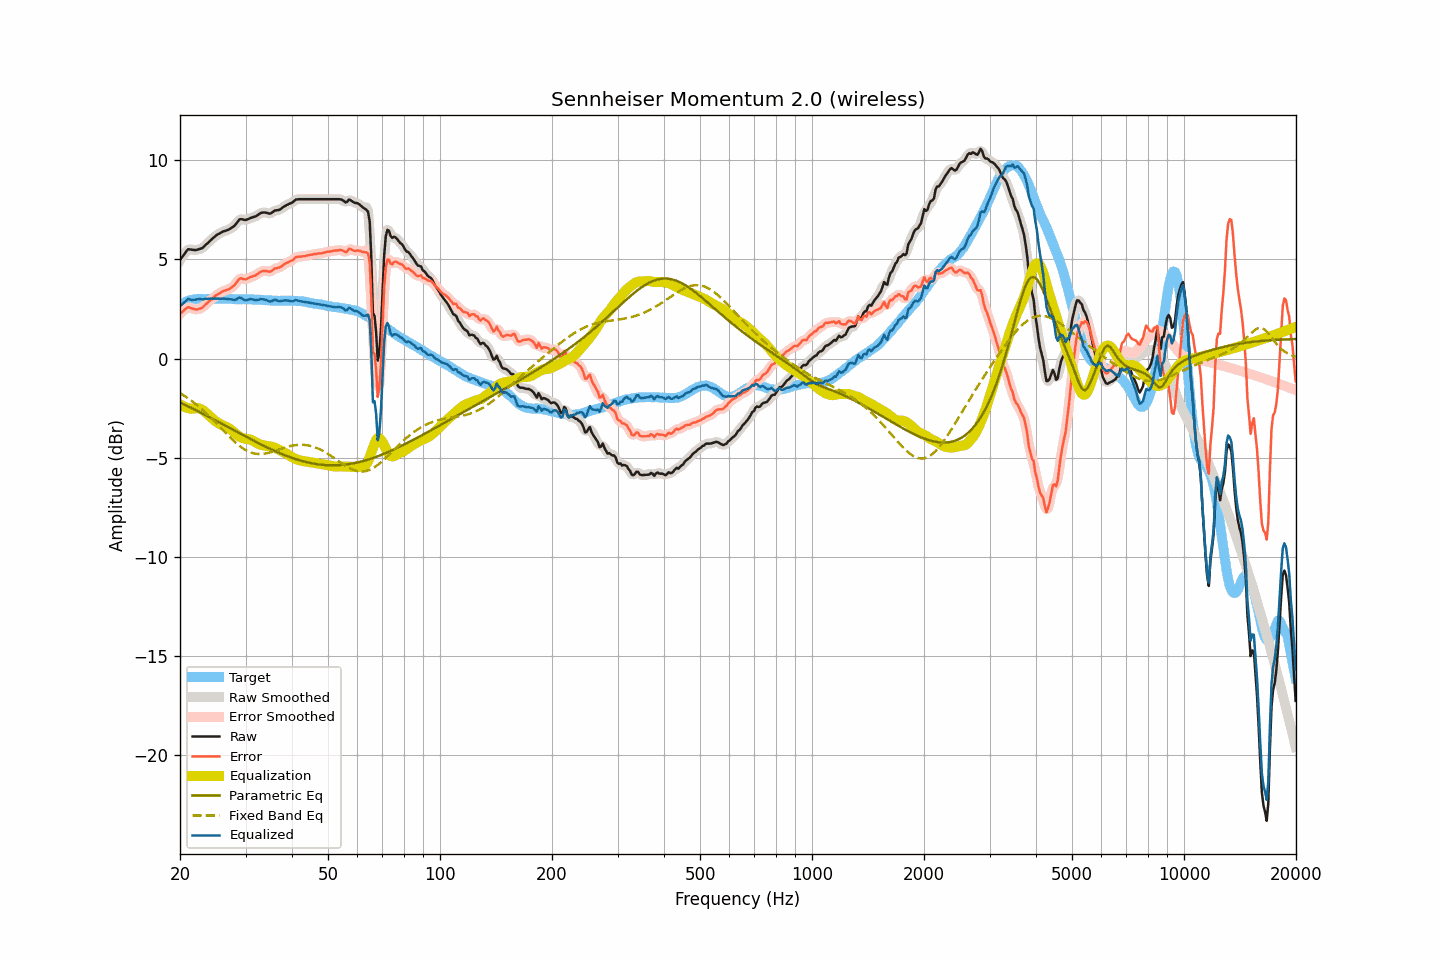

The table this chart was drawn from, first rows:
frequency, raw, smoothed, error, error_smoothed, equalization, parametric_eq, fixed_band_eq, equalized_raw, equalized_smoothed, target
20.00, 4.96, 4.94, 2.26, 2.25, -2.31, -2.22, -1.74, 2.65, 2.63, 2.69
20.20, 5.07, 5.08, 2.32, 2.33, -2.36, -2.25, -1.79, 2.71, 2.72, 2.74
20.40, 5.18, 5.20, 2.39, 2.41, -2.40, -2.29, -1.84, 2.78, 2.80, 2.79
20.61, 5.30, 5.31, 2.47, 2.47, -2.44, -2.33, -1.89, 2.86, 2.87, 2.82
20.81, 5.41, 5.41, 2.54, 2.54, -2.47, -2.37, -1.95, 2.94, 2.94, 2.87
21.02, 5.51, 5.48, 2.60, 2.57, -2.50, -2.41, -2.00, 3.01, 2.98, 2.91
21.23, 5.50, 5.50, 2.57, 2.57, -2.52, -2.45, -2.06, 2.98, 2.99, 2.93
21.44, 5.49, 5.50, 2.54, 2.54, -2.53, -2.49, -2.12, 2.95, 2.96, 2.95
21.66, 5.48, 5.48, 2.51, 2.51, -2.52, -2.53, -2.18, 2.96, 2.95, 2.97
21.87, 5.47, 5.47, 2.49, 2.48, -2.51, -2.57, -2.24, 2.96, 2.96, 2.98
22.09, 5.47, 5.47, 2.47, 2.48, -2.50, -2.61, -2.31, 2.97, 2.97, 3.00
22.31, 5.49, 5.49, 2.48, 2.48, -2.50, -2.65, -2.37, 2.99, 2.99, 3.01
22.54, 5.52, 5.51, 2.51, 2.50, -2.51, -2.69, -2.44, 3.00, 2.99, 3.01
22.76, 5.54, 5.54, 2.53, 2.53, -2.55, -2.73, -2.51, 2.99, 2.99, 3.01
22.99, 5.57, 5.58, 2.57, 2.58, -2.59, -2.77, -2.58, 2.97, 2.99, 3.00
23.22, 5.65, 5.64, 2.65, 2.65, -2.65, -2.82, -2.66, 3.00, 2.99, 3.00
23.45, 5.73, 5.72, 2.73, 2.72, -2.72, -2.86, -2.73, 3.01, 3.00, 3.00
23.69, 5.80, 5.80, 2.79, 2.80, -2.79, -2.90, -2.81, 3.01, 3.01, 3.00
23.92, 5.88, 5.88, 2.88, 2.87, -2.87, -2.94, -2.88, 3.01, 3.01, 3.00
24.16, 5.96, 5.95, 2.95, 2.94, -2.94, -2.98, -2.96, 3.02, 3.01, 3.01
24.40, 6.03, 6.03, 3.01, 3.02, -3.01, -3.03, -3.04, 3.01, 3.02, 3.02
24.65, 6.10, 6.10, 3.09, 3.09, -3.08, -3.07, -3.13, 3.01, 3.02, 3.01
24.89, 6.17, 6.17, 3.16, 3.15, -3.15, -3.11, -3.21, 3.02, 3.02, 3.01
25.14, 6.23, 6.23, 3.22, 3.21, -3.21, -3.16, -3.29, 3.02, 3.02, 3.01
25.39, 6.28, 6.28, 3.26, 3.26, -3.26, -3.20, -3.38, 3.02, 3.02, 3.02
25.65, 6.32, 6.32, 3.30, 3.31, -3.31, -3.24, -3.46, 3.01, 3.02, 3.02
25.91, 6.37, 6.36, 3.36, 3.35, -3.35, -3.29, -3.55, 3.02, 3.02, 3.01
26.16, 6.41, 6.40, 3.40, 3.40, -3.38, -3.33, -3.63, 3.02, 3.02, 3.00
26.43, 6.43, 6.43, 3.42, 3.43, -3.42, -3.37, -3.72, 3.01, 3.02, 3.00
26.69, 6.46, 6.46, 3.46, 3.45, -3.45, -3.42, -3.80, 3.01, 3.01, 3.00
26.96, 6.49, 6.49, 3.48, 3.48, -3.49, -3.46, -3.88, 3.00, 3.00, 3.01
27.23, 6.53, 6.53, 3.52, 3.52, -3.54, -3.50, -3.96, 2.99, 2.99, 3.01
27.50, 6.59, 6.58, 3.58, 3.57, -3.61, -3.55, -4.04, 2.98, 2.97, 3.01
27.77, 6.64, 6.64, 3.64, 3.64, -3.68, -3.59, -4.12, 2.96, 2.96, 3.00
28.05, 6.70, 6.71, 3.70, 3.72, -3.75, -3.63, -4.20, 2.95, 2.96, 3.00
28.33, 6.80, 6.81, 3.81, 3.82, -3.82, -3.68, -4.27, 2.98, 2.99, 2.98
28.62, 6.91, 6.91, 3.92, 3.92, -3.88, -3.72, -4.34, 3.03, 3.03, 2.98
28.90, 7.01, 6.99, 4.02, 4.00, -3.93, -3.77, -4.40, 3.08, 3.05, 2.99
29.19, 7.03, 7.02, 4.05, 4.03, -3.98, -3.81, -4.47, 3.05, 3.04, 2.98
29.48, 7.01, 7.01, 4.01, 4.02, -4.01, -3.85, -4.52, 3.00, 3.00, 3.00
29.78, 6.99, 6.99, 4.00, 4.00, -4.03, -3.90, -4.58, 2.96, 2.96, 2.99
30.08, 6.98, 6.99, 3.98, 4.00, -4.05, -3.94, -4.62, 2.93, 2.94, 2.99
30.38, 7.02, 7.01, 4.03, 4.03, -4.06, -3.98, -4.67, 2.96, 2.96, 2.98
30.68, 7.05, 7.05, 4.07, 4.06, -4.07, -4.02, -4.70, 2.98, 2.98, 2.98
30.99, 7.09, 7.08, 4.11, 4.11, -4.09, -4.07, -4.74, 3.00, 2.99, 2.98
31.30, 7.11, 7.11, 4.13, 4.13, -4.13, -4.11, -4.76, 2.98, 2.98, 2.98
31.61, 7.14, 7.13, 4.16, 4.16, -4.17, -4.15, -4.78, 2.97, 2.96, 2.97
31.93, 7.16, 7.17, 4.19, 4.20, -4.22, -4.19, -4.80, 2.94, 2.95, 2.97
32.24, 7.21, 7.21, 4.25, 4.25, -4.26, -4.23, -4.81, 2.94, 2.95, 2.96
32.57, 7.27, 7.27, 4.30, 4.30, -4.30, -4.27, -4.81, 2.96, 2.96, 2.97
32.89, 7.33, 7.32, 4.36, 4.36, -4.33, -4.31, -4.81, 2.99, 2.98, 2.96
33.22, 7.35, 7.35, 4.40, 4.40, -4.36, -4.35, -4.81, 2.99, 2.99, 2.95
33.55, 7.36, 7.36, 4.41, 4.41, -4.38, -4.39, -4.80, 2.98, 2.98, 2.95
33.89, 7.36, 7.35, 4.42, 4.41, -4.39, -4.43, -4.79, 2.96, 2.96, 2.94
34.23, 7.34, 7.33, 4.40, 4.40, -4.41, -4.47, -4.77, 2.93, 2.93, 2.94
34.57, 7.32, 7.31, 4.39, 4.38, -4.42, -4.51, -4.75, 2.90, 2.90, 2.93
34.92, 7.30, 7.31, 4.37, 4.39, -4.43, -4.55, -4.73, 2.87, 2.88, 2.93
35.27, 7.34, 7.35, 4.41, 4.42, -4.44, -4.59, -4.71, 2.89, 2.90, 2.92
35.62, 7.40, 7.39, 4.48, 4.47, -4.47, -4.62, -4.68, 2.93, 2.93, 2.92
35.97, 7.46, 7.44, 4.54, 4.52, -4.49, -4.66, -4.65, 2.96, 2.95, 2.92
... 635 more rows
